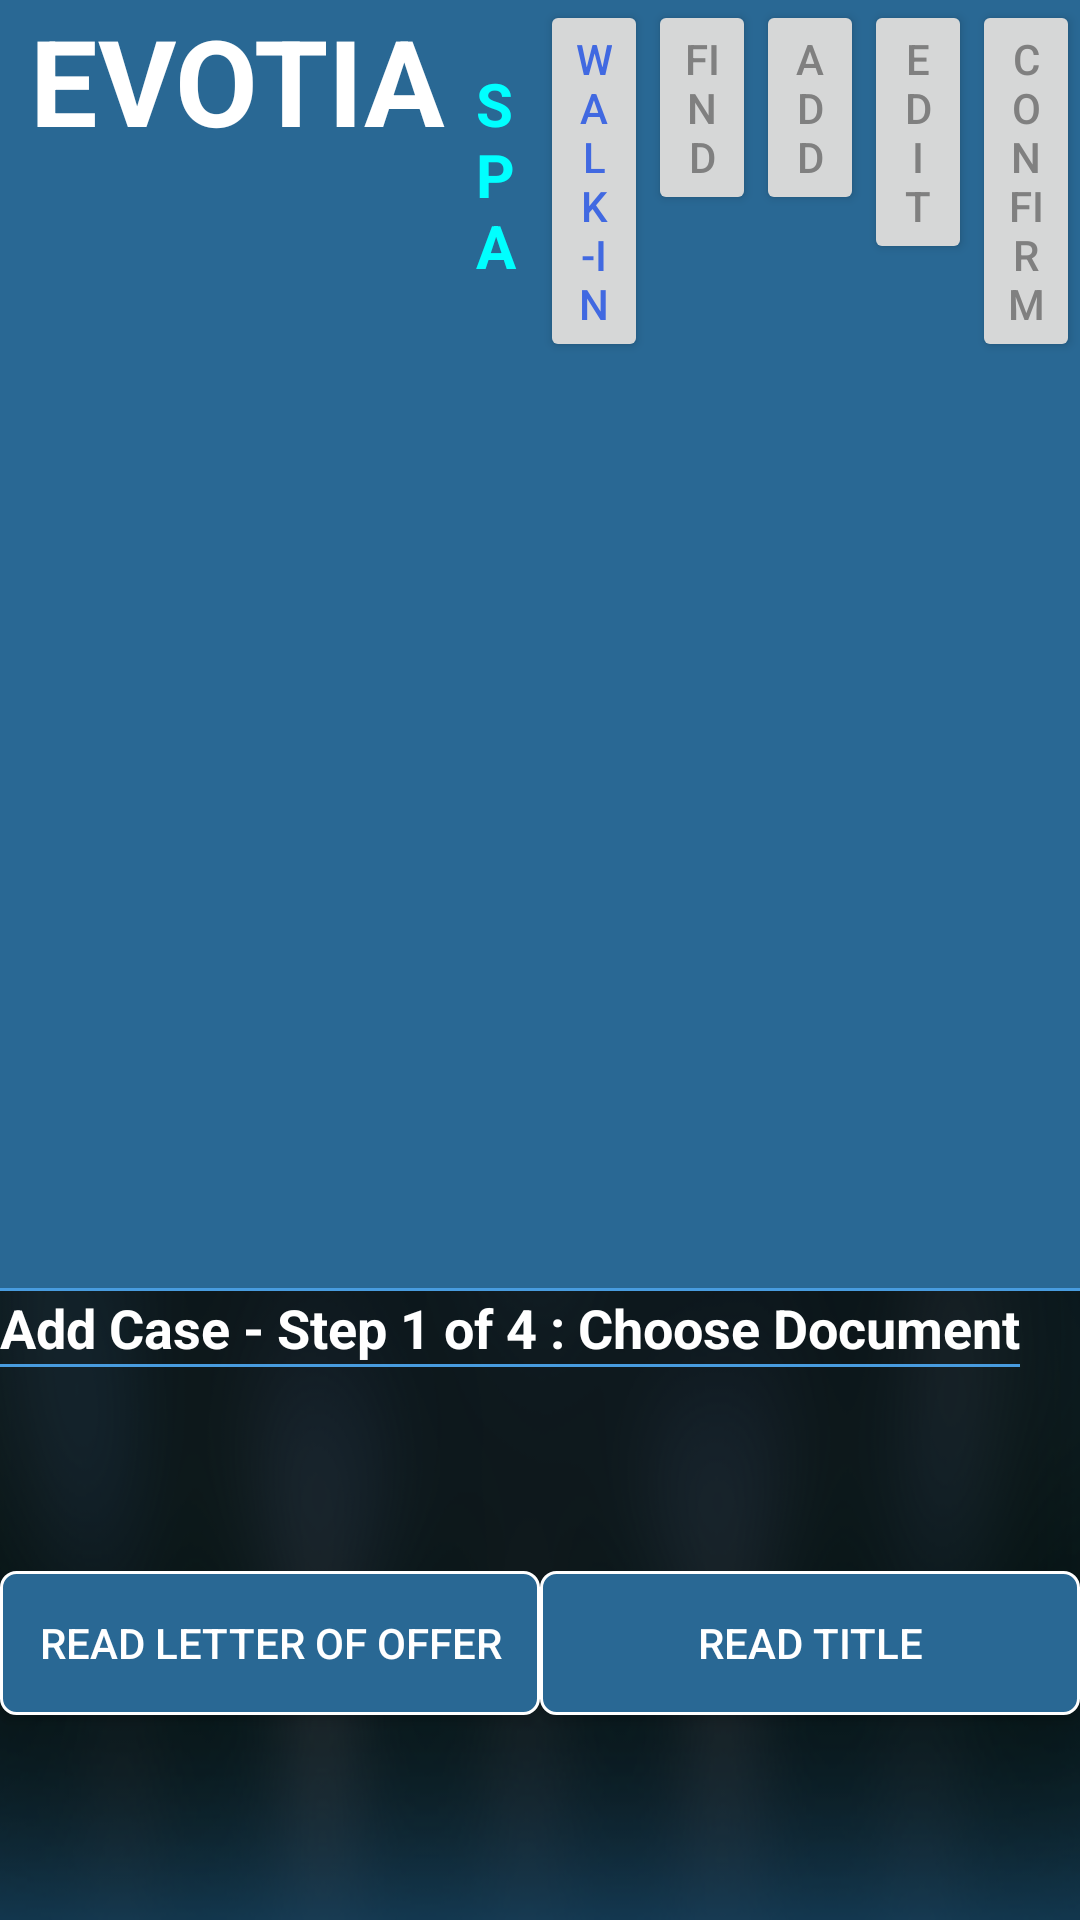

The Android layout XML behind this screen, and the referenced resources:
<!-- AndroidManifest.xml: application theme Theme.AppCompat.Light.DarkActionBar -->
<!-- res/layout/activity_addcase_chose.xml -->
<?xml version="1.0" encoding="utf-8"?>

<android.support.v4.widget.DrawerLayout xmlns:android="http://schemas.android.com/apk/res/android"
    android:id="@+id/drawer_layout"
    android:layout_width="match_parent"
    android:layout_height="match_parent" >

    

    <FrameLayout
        android:id="@+id/content_frame"
        android:layout_width="match_parent"
        android:layout_height="match_parent" >

        

        <LinearLayout
            android:layout_width="fill_parent"
            android:layout_height="fill_parent"
            
            android:orientation="vertical"
            android:background="@drawable/appbg" >

            <LinearLayout
                android:layout_width="fill_parent"
                android:layout_height="wrap_content"
                
                android:orientation="vertical" >

                <LinearLayout
                    android:layout_width="fill_parent"
                    android:layout_height="wrap_content"
                    android:orientation="vertical" >

                    <LinearLayout
                        android:layout_width="fill_parent"
                        android:layout_height="wrap_content"
                        android:orientation="horizontal" 
                        android:background="#296894">

                        <LinearLayout
                            android:layout_width="fill_parent"
                            android:layout_height="wrap_content"
                            android:layout_weight="1"
                            android:orientation="horizontal" >

                            <TextView
                                android:id="@+id/textView_evoita"
                                android:layout_width="wrap_content"
                                android:layout_height="wrap_content"
                                android:paddingLeft="10dp"
                                android:paddingRight="10dp"
                                android:text="@string/logo"
                                android:textColor="@color/white"
                                android:textSize="40sp"
                                android:textStyle="bold" />

                            <TextView
                                android:id="@+id/textView_spa"
                                android:layout_width="wrap_content"
                                android:layout_height="wrap_content"
                                android:text="@string/logospa"
                                android:textColor="@color/aqua"
                                android:textSize="20sp"
                                android:textStyle="bold" />

                            <TextView
                                android:id="@+id/textView_welcome"
                                android:layout_width="wrap_content"
                                android:layout_height="wrap_content"
                                android:paddingLeft="10dp"
                                android:paddingRight="10dp"
                                android:text="@string/welcome"
                                android:textColor="@color/aqua"
                                android:textSize="20sp"
                                android:textStyle="bold" />
                        </LinearLayout>

                        <LinearLayout
                            android:id="@+id/relativeLayout1"
                            android:layout_width="fill_parent"
                            android:layout_height="wrap_content"
                            android:layout_weight="1"
                           
                            android:gravity="right" >

                            <Button
                                android:id="@+id/button_AddCaseStep1Walkin"
                                android:layout_width="wrap_content"
                                android:layout_height="wrap_content"
                                android:layout_weight="1"
                                android:text="Walk-in"
                                android:textColor="@color/royalBlue" />

                            <Button
                                android:id="@+id/button_AddCaseStep1Find"
                                android:layout_width="wrap_content"
                                android:layout_height="wrap_content"
                                android:layout_weight="1"
                                android:clickable="false"
                                android:text="Find"
                                android:textColor="@color/gray" />

                            <Button
                                android:id="@+id/button_AddCaseStep1Add"
                                android:layout_width="wrap_content"
                                android:layout_height="wrap_content"
                                android:layout_weight="1"
                                android:clickable="false"
                                android:text="Add"
                                android:textColor="@color/gray" />

                            <Button
                                android:id="@+id/button_AddCaseStep1Edit"
                                android:layout_width="wrap_content"
                                android:layout_height="wrap_content"
                                android:layout_weight="1"
                                android:clickable="false"
                                android:text="Edit"
                                android:textColor="@color/gray" />

                            <Button
                                android:id="@+id/button_AddCaseStep1Confirm"
                                android:layout_width="wrap_content"
                                android:layout_height="wrap_content"
                                android:layout_weight="1"
                                android:clickable="false"
                                android:text="confirm"
                                android:textColor="@color/gray" />
                        </LinearLayout>
                    </LinearLayout>

                    <LinearLayout
                        android:id="@+id/lineA"
                        android:layout_width="fill_parent"
                        android:layout_height="1dp"
                        android:background="@color/blueLight"
                        android:orientation="vertical" />
                </LinearLayout>

                <LinearLayout
                    android:layout_width="wrap_content"
                    android:layout_height="wrap_content"
                    android:orientation="vertical" >

                    <TextView
                        android:id="@+id/textView_question1"
                        android:layout_width="wrap_content"
                        android:layout_height="wrap_content"
                        android:layout_gravity="left"
                        android:text="Add Case - Step 1 of 4 : Choose Document"
                        android:textColor="@color/white"
                        android:textSize="@dimen/activity_medium_textsize"
                        android:textStyle="bold" />

                    <LinearLayout
                        android:id="@+id/lineC"
                        android:layout_width="fill_parent"
                        android:layout_height="1dp"
                        android:background="@color/blueLight"
                        android:orientation="vertical" />
                </LinearLayout>
            </LinearLayout>

            <LinearLayout
                android:layout_width="match_parent"
                android:layout_height="match_parent"
                android:orientation="horizontal" 
                android:layout_gravity="center"
                android:gravity="center_vertical|center_horizontal">
                
                
                <Button
                                android:id="@+id/button_readoffer"
                                android:layout_width="350dp"
                                android:layout_height="wrap_content"
                                android:layout_weight="1"
                                android:clickable="true"                                
                                android:text="Read Letter of Offer"
                                android:background="@drawable/rcbtn"
                                android:textColor="@color/white" />
                
                <Button
                                android:id="@+id/button_readtitle"
                                android:layout_width="350dp"
                                android:layout_height="wrap_content"
                                android:layout_weight="1"
                                android:clickable="true"
                                android:text="Read Title"
                                 android:background="@drawable/rcbtn"
                                android:textColor="@color/white" />
                
            </LinearLayout>

        </LinearLayout>
    </FrameLayout>

    

    <ListView
        android:id="@+id/left_drawer"
        android:layout_width="260dp"
        android:layout_height="wrap_content"
        android:layout_gravity="start"
        android:background="#1a1a1a"
        android:choiceMode="singleChoice"
        android:divider="#1a1a1a"
        android:dividerHeight="10dp"
        android:paddingBottom="@dimen/paddingBottom_twenty"
        android:paddingLeft="@dimen/paddingLeft_twenty"
        android:paddingRight="@dimen/paddingRight_twenty"
        android:paddingTop="@dimen/paddingTop_twenty" />

</android.support.v4.widget.DrawerLayout>
<!-- resources referenced by this layout -->
<resources>
  <color name="aqua">#00FFFF</color>
  <color name="blueLight">#489CDF</color>
  <color name="gray">#808080</color>
  <color name="royalBlue">#4169E1</color>
  <color name="white">#FFFFFF</color>
  <dimen name="activity_medium_textsize">18sp</dimen>
  <dimen name="paddingBottom_twenty">20dp</dimen>
  <dimen name="paddingLeft_twenty">20dp</dimen>
  <dimen name="paddingRight_twenty">20dp</dimen>
  <dimen name="paddingTop_twenty">20dp</dimen>
  <!-- drawable appbg: png bitmap (drawable, 90079 bytes) -->
  <!-- drawable rcbtn (drawable) -->
  <?xml version="1.0" encoding="utf-8"?>
  
  <shape xmlns:android="http://schemas.android.com/apk/res/android"> 
       <solid android:color="#296894"/>    
  
       <stroke android:width="1dp"
          android:color="#ffffff"
          />
  
       <padding android:left="1dp"
           android:top="1dp"
           android:right="1dp"
           android:bottom="1dp"
           /> 
  
       <corners android:bottomRightRadius="5dip" android:bottomLeftRadius="5dip" 
           android:topLeftRadius="5dip" android:topRightRadius="5dip"/> 
    </shape>
  <string name="logo">EVOTIA</string>
  <string name="logospa">SPA</string>
  <string name="welcome">Welcome Carol Lee.</string>
</resources>
